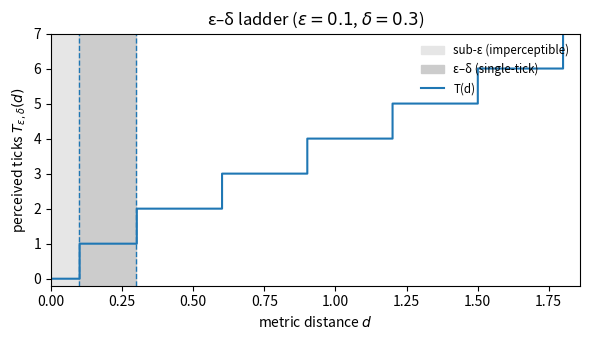
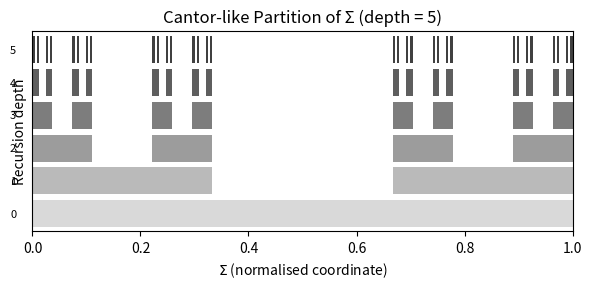
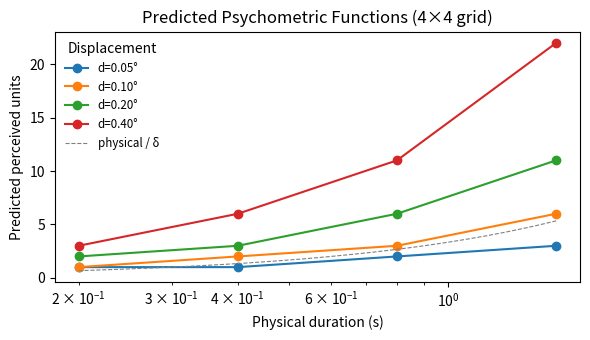
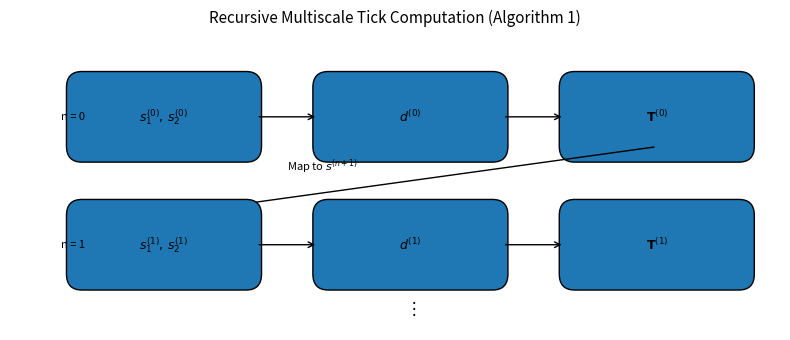
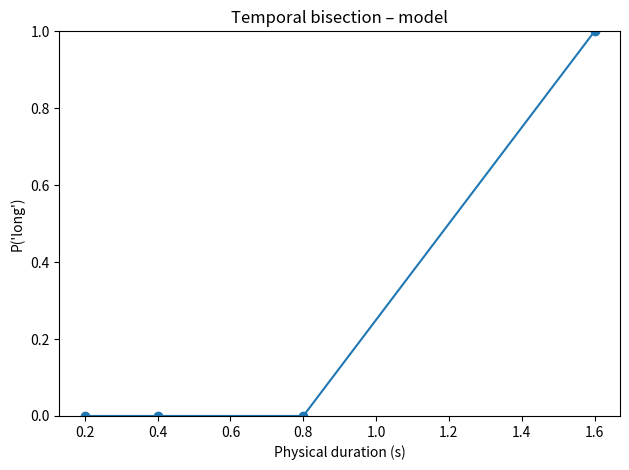
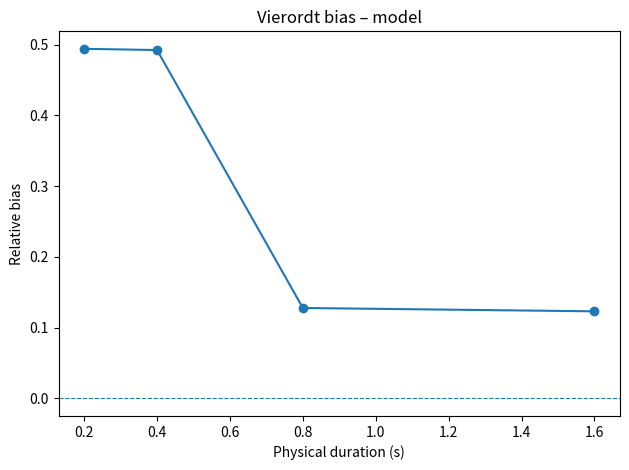
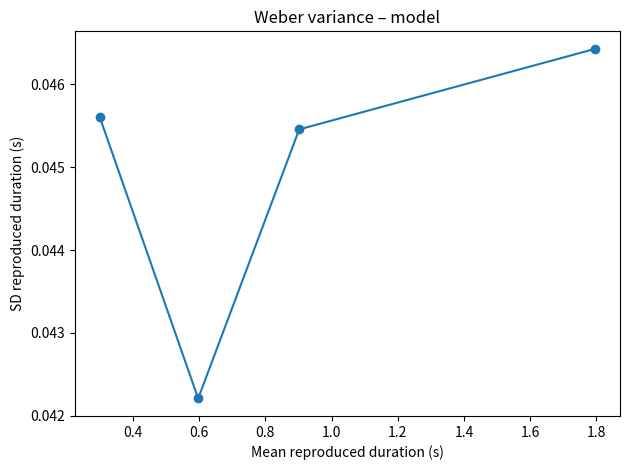

These charts were generated, in order, by the following Python code:
"""
Generate demonstration figures for the multiscale ε–δ time-perception framework.

Outputs
-------
1. epsilon_delta_ladder_v3.png
2. cantor_partition_depth5_v3.png
3. psychometric_curve_v3.png
4. algorithm1_schematic_v3.png
5. three simulation figures:
   ─ temporal_bisection.png
   ─ vierordt_bias.png
   ─ weber_variance.png
All files are written to the current working directory.
"""

import numpy as np
import matplotlib.pyplot as plt
from matplotlib.patches import Rectangle, FancyArrowPatch, FancyBboxPatch

# ----------------------------------------------------------------------
# Section 1 – ε–δ ladder (single tier)
# ----------------------------------------------------------------------
def plot_epsilon_delta_ladder(eps=0.1, delta=0.3, k_max=6,
                              fname="epsilon_delta_ladder_v3.png"):
    xmax = delta * (k_max + 0.2)
    x = np.linspace(0, xmax, 1000)
    T = np.piecewise(
        x,
        [x < eps,
         (x >= eps) & (x <= delta),
         x > delta],
        [0, 1, lambda z: np.ceil(z / delta)]
    )
    fig, ax = plt.subplots(figsize=(6, 3.5))
    ax.axvspan(0, eps, color="0.90", label="sub-ε (imperceptible)")
    ax.axvspan(eps, delta, color="0.80", label="ε–δ (single-tick)")
    ax.step(x, T, where="post", lw=1.5, label="T(d)")
    ax.axvline(eps, ls="--", lw=1)
    ax.axvline(delta, ls="--", lw=1)
    ax.set_xlabel(r"metric distance $d$")
    ax.set_ylabel(r"perceived ticks $T_{\varepsilon,\delta}(d)$")
    ax.set_ylim(-0.2, k_max + 1)
    ax.set_xlim(0, xmax)
    ax.set_title(rf"ε–δ ladder ($\varepsilon={eps}$, $\delta={delta}$)")
    ax.legend(frameon=False, loc="upper right", fontsize="small")
    fig.tight_layout()
    fig.savefig(fname, dpi=300)
    plt.close(fig)

# ----------------------------------------------------------------------
# Section 2 – Cantor-like partition
# ----------------------------------------------------------------------
def plot_cantor_partition(depth=5, fname="cantor_partition_depth5_v3.png"):
    fig, ax = plt.subplots(figsize=(6, 3))
    height = 0.14
    segments = [(0.0, 1.0)]
    y = 0
    grey = np.linspace(0.85, 0.25, depth + 1)
    for d in range(depth + 1):
        for a, b in segments:
            ax.add_patch(Rectangle((a, y), b - a, height,
                                   facecolor=str(grey[d]), edgecolor="none"))
        new = []
        for a, b in segments:
            third = (b - a) / 3
            new.extend([(a, a + third), (b - third, b)])
        segments = new
        ax.text(-0.03, y + height / 2, f"{d}", ha="right", va="center", fontsize=8)
        y += height + 0.03
    ax.set_xlim(0, 1)
    ax.set_ylim(-0.02, y)
    ax.set_xlabel(r"$\Sigma$ (normalised coordinate)")
    ax.set_ylabel("Recursion depth")
    ax.set_yticks([])
    ax.set_title(f"Cantor-like Partition of Σ (depth = {depth})")
    fig.tight_layout()
    fig.savefig(fname, dpi=300)
    plt.close(fig)

# ----------------------------------------------------------------------
# Section 3 – Psychometric grid
# ----------------------------------------------------------------------
def plot_psychometric(eps=0.1, delta=0.3,
                      durations=(0.2, 0.4, 0.8, 1.6),
                      disps=(0.05, 0.10, 0.20, 0.40),
                      fname="psychometric_curve_v3.png"):
    fig, ax = plt.subplots(figsize=(6, 3.5))
    for disp in disps:
        k_eps = eps * (0.10 / disp)
        k_delta = delta * (0.10 / disp)
        ticks = np.piecewise(
            durations,
            [np.array(durations) < k_eps,
             (np.array(durations) >= k_eps) & (np.array(durations) <= k_delta),
             np.array(durations) > k_delta],
            [0, 1, lambda z: np.ceil(z / k_delta)]
        )
        ax.plot(durations, ticks, marker="o", label=f"d={disp:.2f}°")
    ref = np.linspace(min(durations), max(durations), 200)
    ax.plot(ref, ref / delta, ls="--", lw=0.8, color="grey",
            label="physical / δ")
    ax.set_xscale("log")
    ax.set_xlabel("Physical duration (s)")
    ax.set_ylabel("Predicted perceived units")
    ax.set_title("Predicted Psychometric Functions (4×4 grid)")
    ax.legend(title="Displacement", frameon=False, fontsize="small")
    fig.tight_layout()
    fig.savefig(fname, dpi=300)
    plt.close(fig)

# ----------------------------------------------------------------------
# Section 4 – Algorithm 1 schematic
# ----------------------------------------------------------------------
def plot_algorithm_schematic(fname="algorithm1_schematic_v3.png"):
    fig, ax = plt.subplots(figsize=(8, 3.5))
    ax.axis("off")
    def box(txt, xy, w=1.6, h=0.55):
        x, y = xy
        rect = FancyBboxPatch((x - w/2, y - h/2), w, h,
                              boxstyle="round,pad=0.15", lw=1)
        ax.add_patch(rect)
        ax.text(x, y, txt, ha="center", va="center", fontsize=9)
    xs = [0, 2.4, 4.8]
    ys = [0, -1.2]
    box(r"$s_1^{(0)},\,s_2^{(0)}$", (xs[0], ys[0]))
    box(r"$d^{(0)}$",            (xs[1], ys[0]))
    box(r"$\mathbf{T}^{(0)}$",   (xs[2], ys[0]))
    for i in range(2):
        ax.add_patch(FancyArrowPatch((xs[i] + 0.9, ys[0]),
                                     (xs[i+1] - 0.9, ys[0]),
                                     arrowstyle="->", mutation_scale=10))
    ax.add_patch(FancyArrowPatch((xs[2], ys[0]-0.28),
                                 (xs[0], ys[1]+0.28),
                                 arrowstyle="->", mutation_scale=10))
    ax.text(xs[0] + 1.2, ys[0]-0.5, r"Map to $s^{(n+1)}$", fontsize=8)
    box(r"$s_1^{(1)},\,s_2^{(1)}$", (xs[0], ys[1]))
    box(r"$d^{(1)}$",            (xs[1], ys[1]))
    box(r"$\mathbf{T}^{(1)}$",   (xs[2], ys[1]))
    for i in range(2):
        ax.add_patch(FancyArrowPatch((xs[i] + 0.9, ys[1]),
                                     (xs[i+1] - 0.9, ys[1]),
                                     arrowstyle="->", mutation_scale=10))
    ax.text(xs[1], ys[1]-0.6, r"$\vdots$", ha="center", va="center", fontsize=12)
    ax.text(-1.0, ys[0], "n = 0", va="center", fontsize=8)
    ax.text(-1.0, ys[1], "n = 1", va="center", fontsize=8)
    ax.set_xlim(-1.5, 6)
    ax.set_ylim(-2, 0.8)
    ax.set_title("Recursive Multiscale Tick Computation (Algorithm 1)",
                 fontsize=11)
    fig.tight_layout()
    fig.savefig(fname, dpi=300)
    plt.close(fig)

# ----------------------------------------------------------------------
# Section 5 – Synthetic psychophysics
# ----------------------------------------------------------------------
def T_single(d, eps, delta):
    d = np.asarray(d)
    t = np.zeros_like(d, dtype=float)
    t[d < eps] = 0
    band = (d >= eps) & (d <= delta)
    t[band] = 1
    above = d > delta
    t[above] = np.ceil(d[above] / delta)
    return t

def simulate_behaviour(eps=0.1, delta=0.3,
                       durations=(0.2, 0.4, 0.8, 1.6),
                       n_trials=500, noise_sd=0.15,
                       out_prefix=""):
    rng = np.random.default_rng(0)
    dur_vec = []
    perc_ticks = []
    for d in durations:
        base = T_single(d, eps, delta)
        noisy = base + rng.normal(0, noise_sd, n_trials)
        noisy = np.clip(noisy, 0, None)
        dur_vec.append(np.full(n_trials, d))
        perc_ticks.append(noisy)
    dur_vec = np.concatenate(dur_vec)
    perc_ticks = np.concatenate(perc_ticks)
    # Temporal bisection
    crit = 0.5 * (T_single(0.4, eps, delta) + T_single(1.6, eps, delta))
    prob_long = [np.mean(perc_ticks[dur_vec == d] >= crit) for d in durations]
    plt.figure()
    plt.plot(durations, prob_long, marker="o")
    plt.ylim(0, 1)
    plt.xlabel("Physical duration (s)")
    plt.ylabel("P('long')")
    plt.title("Temporal bisection – model")
    plt.tight_layout()
    plt.savefig(out_prefix + "temporal_bisection.png", dpi=300)
    plt.close()
    # Vierordt bias
    reproductions = perc_ticks * delta
    bias = [reproductions[dur_vec == d].mean() / d - 1 for d in durations]
    plt.figure()
    plt.axhline(0, ls="--", lw=0.8)
    plt.plot(durations, bias, marker="o")
    plt.xlabel("Physical duration (s)")
    plt.ylabel("Relative bias")
    plt.title("Vierordt bias – model")
    plt.tight_layout()
    plt.savefig(out_prefix + "vierordt_bias.png", dpi=300)
    plt.close()
    # Weber variance
    means = [reproductions[dur_vec == d].mean() for d in durations]
    sds = [reproductions[dur_vec == d].std() for d in durations]
    plt.figure()
    plt.plot(means, sds, marker="o")
    plt.xlabel("Mean reproduced duration (s)")
    plt.ylabel("SD reproduced duration (s)")
    plt.title("Weber variance – model")
    plt.tight_layout()
    plt.savefig(out_prefix + "weber_variance.png", dpi=300)
    plt.close()

# ----------------------------------------------------------------------
# Master execution
# ----------------------------------------------------------------------
if __name__ == "__main__":
    plot_epsilon_delta_ladder()
    plot_cantor_partition()
    plot_psychometric()
    plot_algorithm_schematic()
    simulate_behaviour()
